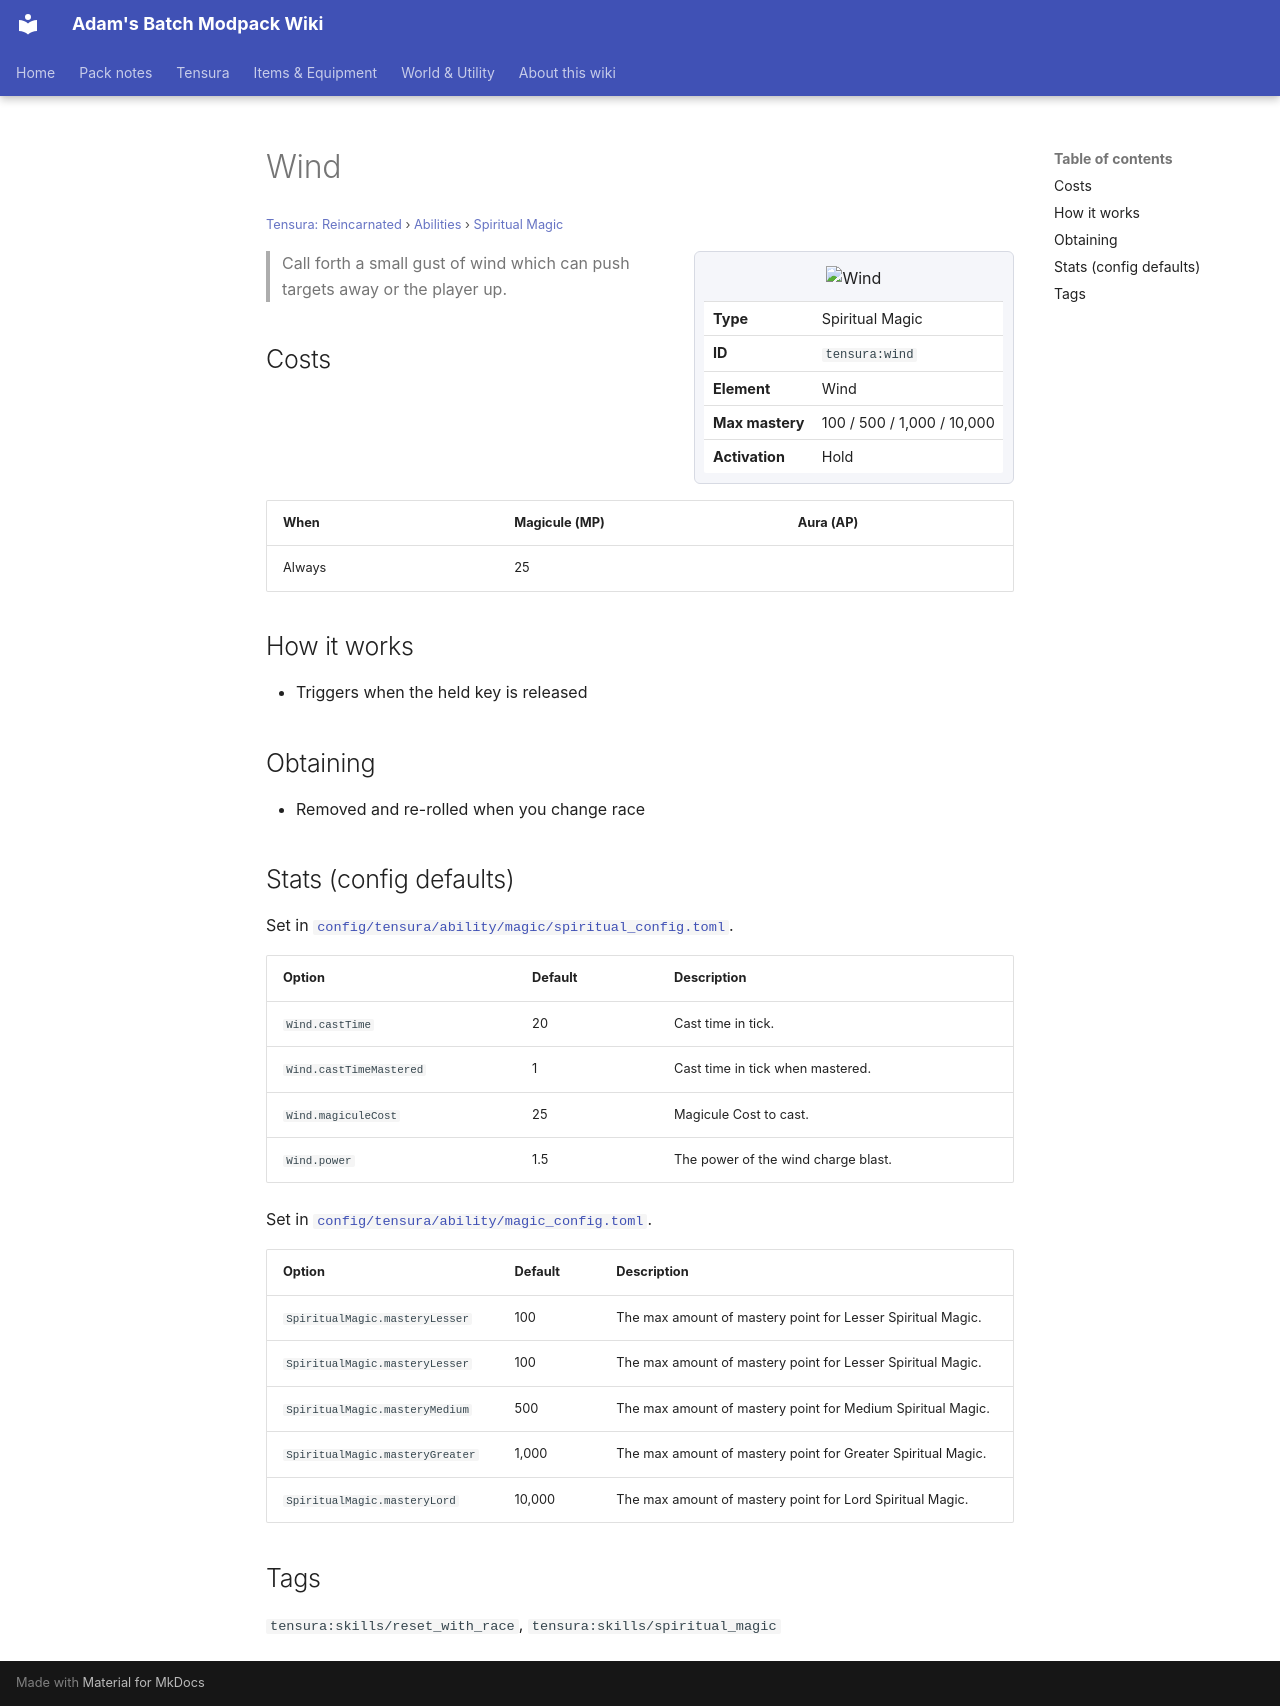

repository: Proteus-Nell/Adams-Batch-MC-Modpack-Wiki · page: tensura-reincarnated/abilities/spiritual-magic/wind/index.html · generator: mkdocs

# Wind

<small>[Tensura: Reincarnated](../../index.md) &rsaquo; [Abilities](../index.md) &rsaquo; [Spiritual Magic](index.md)</small>

<div class="infobox" markdown>

![Wind](../../../assets/icons/tensura/skill/wind.png)

| | |
|---|---|
| **Type** | Spiritual Magic |
| **ID** | `tensura:wind` |
| **Element** | Wind |
| **Max mastery** | 100 / 500 / 1,000 / 10,000 |
| **Activation** | Hold |

</div>

> Call forth a small gust of wind which can push targets away or the player up.

## Costs

| When | Magicule (MP) | Aura (AP) |
|---|---|---|
| Always | 25 |  |

## How it works

- Triggers when the held key is released

## Obtaining

- Removed and re-rolled when you change race

## Stats (config defaults)

Set in [`config/tensura/ability/magic/spiritual_config.toml`](../../configs/config-tensura-ability-magic-spiritual-config.md).

| Option | Default | Description |
|---|---|---|
| `Wind.castTime` | 20 | Cast time in tick. |
| `Wind.castTimeMastered` | 1 | Cast time in tick when mastered. |
| `Wind.magiculeCost` | 25 | Magicule Cost to cast. |
| `Wind.power` | 1.5 | The power of the wind charge blast. |

Set in [`config/tensura/ability/magic_config.toml`](../../configs/config-tensura-ability-magic-config.md).

| Option | Default | Description |
|---|---|---|
| `SpiritualMagic.masteryLesser` | 100 | The max amount of mastery point for Lesser Spiritual Magic. |
| `SpiritualMagic.masteryLesser` | 100 | The max amount of mastery point for Lesser Spiritual Magic. |
| `SpiritualMagic.masteryMedium` | 500 | The max amount of mastery point for Medium Spiritual Magic. |
| `SpiritualMagic.masteryGreater` | 1,000 | The max amount of mastery point for Greater Spiritual Magic. |
| `SpiritualMagic.masteryLord` | 10,000 | The max amount of mastery point for Lord Spiritual Magic. |

## Tags

`tensura:skills/reset_with_race`, `tensura:skills/spiritual_magic`
